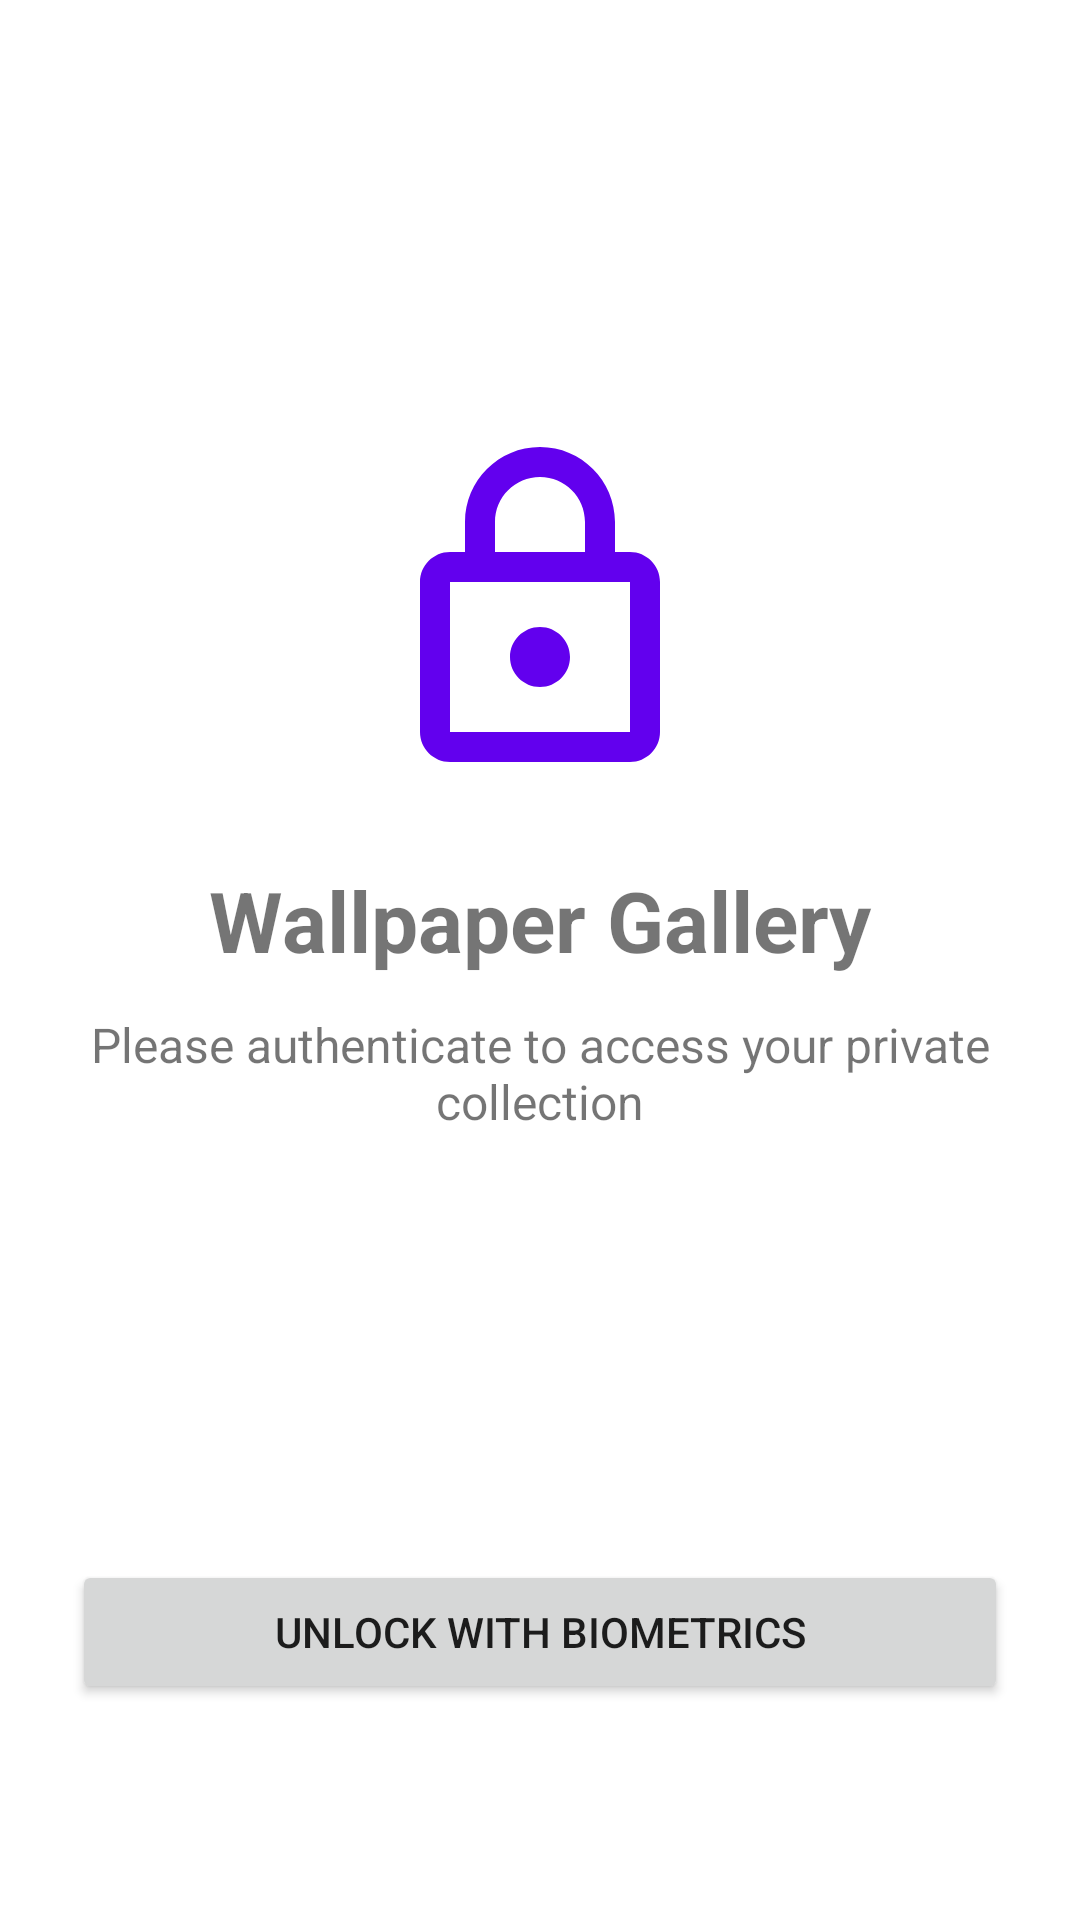

This screen was rendered from an Android layout file. Write that file and the resources it references.
<!-- AndroidManifest.xml: application theme Theme.Wallpapers -->
<!-- res/layout/activity_biometric_login.xml -->
<?xml version="1.0" encoding="utf-8"?>
<androidx.constraintlayout.widget.ConstraintLayout xmlns:android="http://schemas.android.com/apk/res/android"
    xmlns:app="http://schemas.android.com/apk/res-auto"
    xmlns:tools="http://schemas.android.com/tools"
    android:layout_width="match_parent"
    android:layout_height="match_parent"
    android:padding="24dp"
    tools:context=".BiometricLoginActivity">

    <ImageView
        android:id="@+id/iv_lock_icon"
        android:layout_width="120dp"
        android:layout_height="120dp"
        android:layout_marginTop="120dp"
        android:src="@drawable/ic_lock"
        app:layout_constraintEnd_toEndOf="parent"
        app:layout_constraintStart_toStartOf="parent"
        app:layout_constraintTop_toTopOf="parent"
        app:tint="?attr/colorPrimary" />

    <TextView
        android:id="@+id/tv_title"
        android:layout_width="wrap_content"
        android:layout_height="wrap_content"
        android:layout_marginTop="24dp"
        android:text="Wallpaper Gallery"
        android:textSize="28sp"
        android:textStyle="bold"
        app:layout_constraintEnd_toEndOf="parent"
        app:layout_constraintStart_toStartOf="parent"
        app:layout_constraintTop_toBottomOf="@id/iv_lock_icon" />

    <TextView
        android:id="@+id/tv_description"
        android:layout_width="0dp"
        android:layout_height="wrap_content"
        android:layout_marginTop="12dp"
        android:gravity="center"
        android:text="Please authenticate to access your private collection"
        android:textSize="16sp"
        app:layout_constraintEnd_toEndOf="parent"
        app:layout_constraintStart_toStartOf="parent"
        app:layout_constraintTop_toBottomOf="@id/tv_title" />

    <Button
        android:id="@+id/btn_unlock"
        android:layout_width="match_parent"
        android:layout_height="wrap_content"
        android:layout_marginBottom="48dp"
        android:padding="12dp"
        android:text="Unlock with Biometrics"
        app:layout_constraintBottom_toBottomOf="parent"
        app:layout_constraintEnd_toEndOf="parent"
        app:layout_constraintStart_toStartOf="parent" />

</androidx.constraintlayout.widget.ConstraintLayout>
<!-- resources referenced by this layout -->
<resources>
  <!-- drawable ic_lock (drawable) -->
  <vector xmlns:android="http://schemas.android.com/apk/res/android"
      android:width="24dp"
      android:height="24dp"
      android:viewportWidth="24"
      android:viewportHeight="24">
      <path
          android:fillColor="#FF000000"
          android:pathData="M18,8h-1L17,6c0,-2.76 -2.24,-5 -5,-5S7,3.24 7,6v2L6,8c-1.1,0 -2,0.9 -2,2v10c0,1.1 0.9,2 2,2h12c1.1,0 2,-0.9 2,-2L20,10c0,-1.1 -0.9,-2 -2,-2zM9,6c0,-1.66 1.34,-3 3,-3s3,1.34 3,3v2L9,8L9,6zM18,20L6,20L6,10h12v10zM12,17c1.1,0 2,-0.9 2,-2s-0.9,-2 -2,-2 -2,0.9 -2,2 0.9,2 2,2z" />
  </vector>
  <style name="Theme.Wallpapers" parent="Theme.MaterialComponents.DayNight.NoActionBar">
          
          <item name="colorPrimary">@color/purple_500</item>
          <item name="colorPrimaryVariant">@color/purple_700</item>
          <item name="colorOnPrimary">@color/white</item>
          
          <item name="colorSecondary">@color/teal_200</item>
          <item name="colorSecondaryVariant">@color/teal_700</item>
          <item name="colorOnSecondary">@color/black</item>
          
          <item name="android:statusBarColor">?attr/colorPrimaryVariant</item>
          
      </style>
  <color name="purple_500">#FF6200EE</color>
  <color name="purple_700">#FF3700B3</color>
  <color name="white">#FFFFFFFF</color>
  <color name="teal_200">#FF03DAC5</color>
  <color name="teal_700">#FF018786</color>
  <color name="black">#FF000000</color>
</resources>
